Run: headless pygame with SDL's dummy video driver; simulated clock (each Clock.tick advances the game by its frame time, no real sleeping); random seed 0; keys injected as events and as key.get_pressed() state; no mouse input.
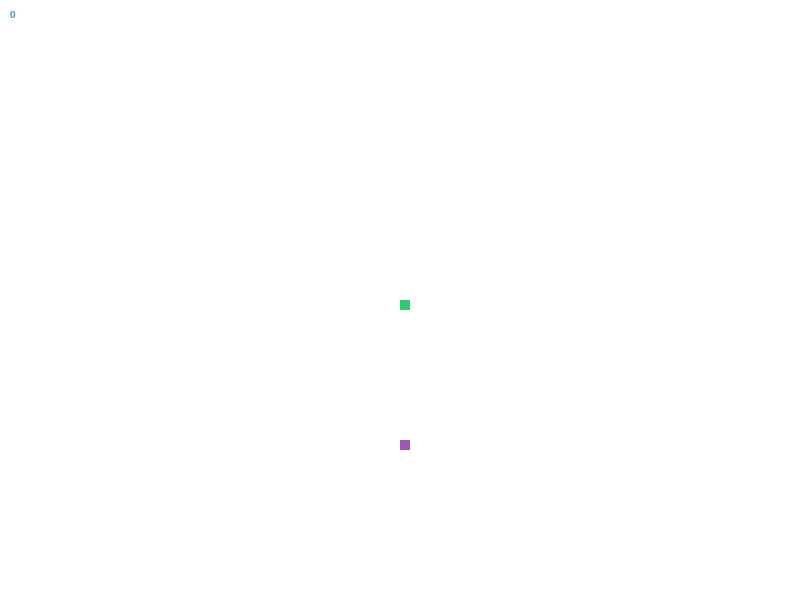
Frame 1 of 2 · flips 1–60 · no input
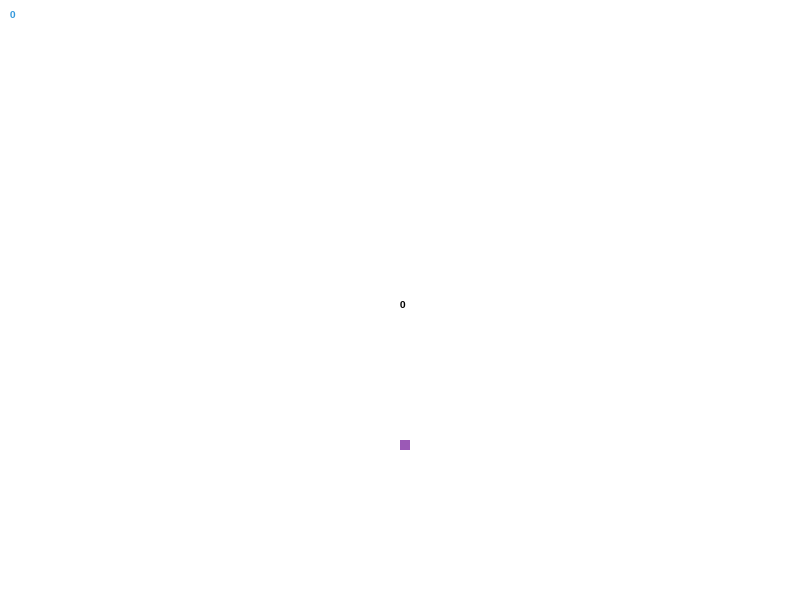
Frame 2 of 2 · flips 61–180 · tapped SPACE, RETURN · held RIGHT (→), D (game ended)

The pygame program that drew these frames:

import pygame
import time
import random
from dataclasses import dataclass
pygame.init()

@dataclass
class snake:
    
    # 游戏窗口大小和速度设置
    window_width = 800
    window_height = 600
    snake_block = 10
    snake_speed = 15

    # 定义颜色
    black = (0, 0, 0)
    white = (255, 255, 255)
    purple = (155, 89, 182)
    green = (46, 204, 113)
    blue = (52, 152, 219)

    def _init_windows(self):
        # 创建游戏窗口
        self.game_window = pygame.display.set_mode((self.window_width, self.window_height))
        pygame.display.set_caption('贪吃蛇游戏')
        
    # 画蛇的函数
    def design_snake(self,snake_block, snake_list):
        for x in snake_list:
            pygame.draw.rect(self.game_window, self.green, [x[0], x[1], snake_block, snake_block])

    # 显示得分
    def display_score(self,score):
        font = pygame.font.SysFont(None, 15)
        text = font.render(str(score), True, self.blue)
        self.game_window.blit(text, [10, 10])

    # 主游戏循环
    def game_loop(self):
        self._init_windows()
    
        game_over = False

        snake_list = []
        snake_length = 1

        snake_x = self.window_width / 2
        snake_y = self.window_height / 2

        snake_x_change = 0
        snake_y_change = 0

        food_x = round(random.randrange(0, self.window_width - self.snake_block) / 20.0) * 20.0
        food_y = round(random.randrange(0, self.window_height - self.snake_block) / 20.0) * 20.0

        clock = pygame.time.Clock()

        while not game_over:

            for event in pygame.event.get():
                if event.type == pygame.QUIT:
                    game_over = True
                if event.type == pygame.KEYDOWN:
                    if event.key == pygame.K_LEFT:
                        snake_x_change = -self.snake_block
                        snake_y_change = 0
                    elif event.key == pygame.K_RIGHT:
                        snake_x_change = self.snake_block
                        snake_y_change = 0
                    elif event.key == pygame.K_UP:
                        snake_y_change = -self.snake_block
                        snake_x_change = 0
                    elif event.key == pygame.K_DOWN:
                        snake_y_change = self.snake_block
                        snake_x_change = 0

            if snake_x >= self.window_width or snake_x < 0 or snake_y >= self.window_height or snake_y < 0:
                game_over = True

            snake_x += snake_x_change
            snake_y += snake_y_change

            self.game_window.fill(self.white)
            pygame.draw.rect(self.game_window, self.purple, [food_x, food_y, self.snake_block, self.snake_block])
            snake_head = []
            snake_head.append(snake_x)
            snake_head.append(snake_y)
            snake_list.append(snake_head)
            if len(snake_list) > snake_length:
                del snake_list[0]

            for x in snake_list[:-1]:
                if x == snake_head:
                    game_over = True

            self.design_snake(self.snake_block, snake_list)
            self.display_score(snake_length - 1)
            pygame.display.update()

            if snake_x == food_x and snake_y == food_y:
                food_x = round(random.randrange(0, self.window_width - self.snake_block) / 20.0) * 20.0
                food_y = round(random.randrange(0, self.window_height - self.snake_block) / 20.0) * 20.0
                snake_length += 1

            clock.tick(self.snake_speed)

        # 显示游戏结束信息
        font_style = pygame.font.SysFont(None, 15)
        message = font_style.render(str(snake_length - 1), True, self.black)
        self.game_window.blit(message, [self.window_width / 2, self.window_height / 2])
        pygame.display.update()
        time.sleep(2)  # 等待2秒后退出游戏

        pygame.quit()
        quit()

if __name__ == '__main__':
    g = snake()
    g.game_loop()
